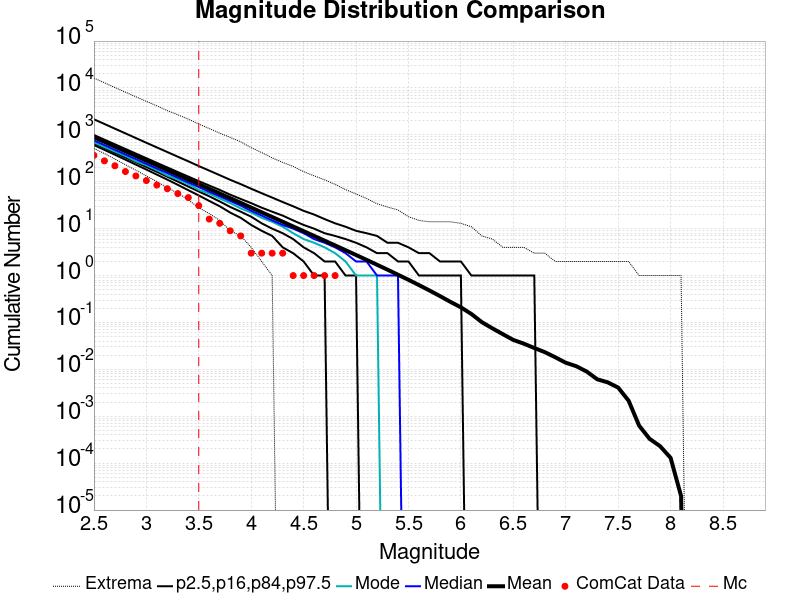

The table this chart was drawn from, first rows:
Magnitude, ComCat Data, Simulation Mean, Simulation Median, Simulation Mode, Simulation Minimum, Simulation Maximum, 2.5 %-ile, 16 %-ile, 84 %-ile, 97.5 %-ile
2.5, 365.0, 892, 759.0, 692.0, 512.0, 16251, 607.0, 665.0, 994.0, 2144
2.6, 279.0, 708.5, 604.0, 550.0, 400.0, 12902, 479.0, 527.0, 791.0, 1708
2.7, 219.0, 562.7, 480.0, 441.0, 305.0, 10225, 377.0, 417.0, 629.0, 1354
2.8, 165.0, 447, 382.0, 355.0, 231.0, 8131, 296.0, 330.0, 501.0, 1077
2.9, 133.0, 355, 303.0, 273.0, 176.0, 6484, 232.0, 261.0, 399.0, 855.0
3.0, 106.0, 282, 241.0, 225.0, 133.0, 5183, 182.0, 206.0, 318.0, 678.0
3.1, 85.0, 224, 192.0, 178.0, 101.0, 4159, 142.0, 163.0, 253.0, 540.0
3.2, 71.0, 177.9, 153.0, 136.0, 75.0, 3291, 111.0, 128.0, 202.0, 430.0
3.3, 56.0, 141.3, 122.0, 113.0, 57.0, 2676, 86.0, 101.0, 161.0, 342.0
3.4, 46.0, 112.2, 97.0, 89.0, 41.0, 2166, 66.0, 79.0, 129.0, 273.0
3.5, 31.0, 89.1, 77.0, 67.0, 28.0, 1704, 51.0, 62.0, 103.0, 216.0
3.6, 16.0, 70.77, 61.0, 56.0, 21.0, 1365, 39.0, 49.0, 83.0, 173.0
3.7, 13.0, 56.2, 49.0, 44.0, 15.0, 1087, 30.0, 38.0, 67.0, 138.0
3.8, 9.0, 44.63, 39.0, 35.0, 9.0, 884.0, 22.0, 29.0, 53.0, 110.0
3.9, 7.0, 35.45, 31.0, 27.0, 7.0, 711.0, 17.0, 23.0, 43.0, 89.0
4.0, 3.0, 28.14, 24.0, 22.0, 4.0, 532.0, 12.0, 18.0, 35.0, 71.0
4.1, 3.0, 22.33, 19.0, 17.0, 2.0, 419.0, 9.0, 13.0, 28.0, 57.0
4.2, 3.0, 17.72, 15.0, 14.0, 1.0, 323.0, 7.0, 10.0, 23.0, 46.0
4.3, 3.0, 14.06, 12.0, 11.0, 0.0, 259.0, 4.0, 8.0, 19.0, 37.0
4.4, 1.0, 11.15, 10.0, 8.0, 0.0, 212.0, 3.0, 6.0, 15.0, 30.0
4.5, 1.0, 8.84, 8.0, 6.0, 0.0, 164.0, 2.0, 4.0, 12.0, 24.0
4.6, 1.0, 7.011, 6.0, 5.0, 0.0, 134.0, 1.0, 3.0, 10.0, 20.0
4.7, 1.0, 5.549, 5.0, 4.0, 0.0, 110.0, 1.0, 2.0, 8.0, 16.0
4.8, 1.0, 4.394, 4.0, 3.0, 0.0, 88.0, 0.0, 2.0, 7.0, 13.0
4.9, 0.0, 3.475, 3.0, 2.0, 0.0, 68.0, 0.0, 1.0, 6.0, 11.0
5.0, 0.0, 2.743, 2.0, 1.0, 0.0, 55.0, 0.0, 1.0, 5.0, 9.0
5.1, 0.0, 2.164, 2.0, 1.0, 0.0, 44.0, 0.0, 0.0, 4.0, 8.0
5.2, 0.0, 1.701, 1.0, 1.0, 0.0, 34.0, 0.0, 0.0, 3.0, 7.0
5.3, 0.0, 1.335, 1.0, 0.0, 0.0, 29.0, 0.0, 0.0, 3.0, 5.0
5.4, 0.0, 1.042, 1.0, 0.0, 0.0, 25.0, 0.0, 0.0, 2.0, 5.0
5.5, 0.0, 0.8119, 0.0, 0.0, 0.0, 18.0, 0.0, 0.0, 2.0, 4.0
5.6, 0.0, 0.6269, 0.0, 0.0, 0.0, 15.0, 0.0, 0.0, 1.0, 3.0
5.7, 0.0, 0.4813, 0.0, 0.0, 0.0, 14.0, 0.0, 0.0, 1.0, 3.0
5.8, 0.0, 0.3657, 0.0, 0.0, 0.0, 14.0, 0.0, 0.0, 1.0, 2.0
5.9, 0.0, 0.2752, 0.0, 0.0, 0.0, 14.0, 0.0, 0.0, 1.0, 2.0
6.0, 0.0, 0.2099, 0.0, 0.0, 0.0, 13.0, 0.0, 0.0, 1.0, 2.0
6.1, 0.0, 0.1516, 0.0, 0.0, 0.0, 11.0, 0.0, 0.0, 0.0, 1.0
6.2, 0.0, 0.1015, 0.0, 0.0, 0.0, 7.0, 0.0, 0.0, 0.0, 1.0
6.3, 0.0, 0.07502, 0.0, 0.0, 0.0, 6.0, 0.0, 0.0, 0.0, 1.0
6.4, 0.0, 0.05628, 0.0, 0.0, 0.0, 4.0, 0.0, 0.0, 0.0, 1.0
6.5, 0.0, 0.04246, 0.0, 0.0, 0.0, 4.0, 0.0, 0.0, 0.0, 1.0
6.6, 0.0, 0.03532, 0.0, 0.0, 0.0, 4.0, 0.0, 0.0, 0.0, 1.0
6.7, 0.0, 0.02855, 0.0, 0.0, 0.0, 3.0, 0.0, 0.0, 0.0, 1.0
6.8, 0.0, 0.02331, 0.0, 0.0, 0.0, 3.0, 0.0, 0.0, 0.0, 0.0
6.9, 0.0, 0.01812, 0.0, 0.0, 0.0, 2.0, 0.0, 0.0, 0.0, 0.0
7.0, 0.0, 0.01385, 0.0, 0.0, 0.0, 2.0, 0.0, 0.0, 0.0, 0.0
7.1, 0.0, 0.01169, 0.0, 0.0, 0.0, 2.0, 0.0, 0.0, 0.0, 0.0
7.2, 0.0, 0.00897, 0.0, 0.0, 0.0, 2.0, 0.0, 0.0, 0.0, 0.0
7.3, 0.0, 0.00615, 0.0, 0.0, 0.0, 2.0, 0.0, 0.0, 0.0, 0.0
7.4, 0.0, 0.00529, 0.0, 0.0, 0.0, 2.0, 0.0, 0.0, 0.0, 0.0
7.5, 0.0, 0.00409, 0.0, 0.0, 0.0, 2.0, 0.0, 0.0, 0.0, 0.0
7.6, 0.0, 0.00214, 0.0, 0.0, 0.0, 2.0, 0.0, 0.0, 0.0, 0.0
7.7, 0.0, 6.3E-4, 0.0, 0.0, 0.0, 1.0, 0.0, 0.0, 0.0, 0.0
7.8, 0.0, 3.3E-4, 0.0, 0.0, 0.0, 1.0, 0.0, 0.0, 0.0, 0.0
7.9, 0.0, 2.3E-4, 0.0, 0.0, 0.0, 1.0, 0.0, 0.0, 0.0, 0.0
8.0, 0.0, 1.3E-4, 0.0, 0.0, 0.0, 1.0, 0.0, 0.0, 0.0, 0.0
8.1, 0.0, 2.0E-5, 0.0, 0.0, 0.0, 1.0, 0.0, 0.0, 0.0, 0.0
8.2, 0.0, 0.0, 0.0, 0.0, 0.0, 0.0, 0.0, 0.0, 0.0, 0.0
8.3, 0.0, 0.0, 0.0, 0.0, 0.0, 0.0, 0.0, 0.0, 0.0, 0.0
8.4, 0.0, 0.0, 0.0, 0.0, 0.0, 0.0, 0.0, 0.0, 0.0, 0.0
... 6 more rows
